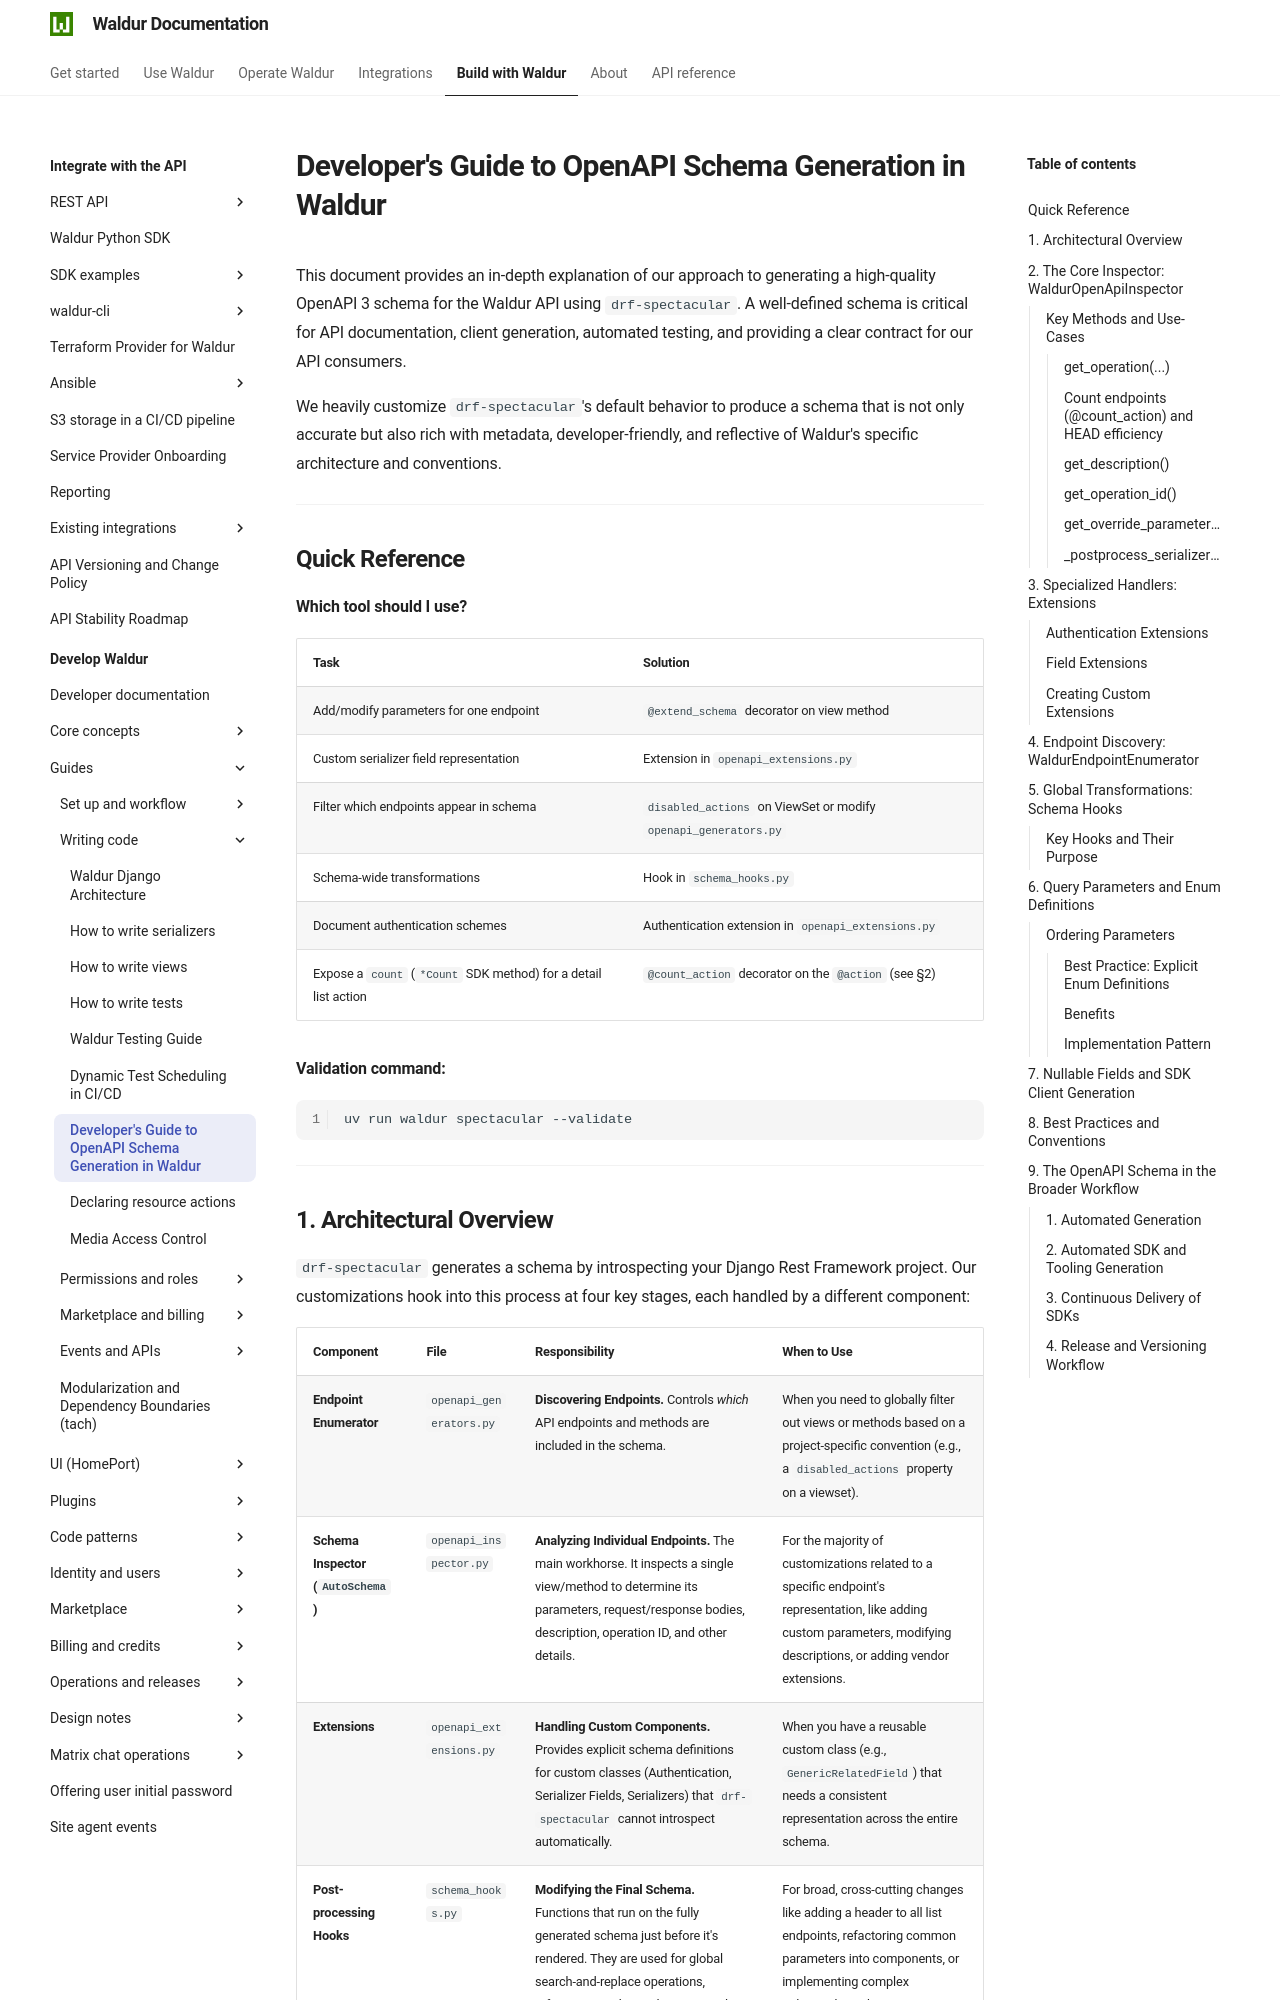

repository: waldur/waldur-docs · page: latest/developer-guide/guides/openapi/index.html · generator: mkdocs

# Developer's Guide to OpenAPI Schema Generation in Waldur

<!-- EXTERNAL DOCUMENT
Source: https://code.opennodecloud.com/waldur/waldur-mastermind.git
Branch: develop
Remote Path: docs//guides/openapi.md
Local Path: docs/developer-guide
Last Sync: 2026-11-15T14:44:48.146108

WARNING: This file is automatically synchronized from the source repository.
DO NOT EDIT this file directly. Changes will be overwritten.
Edit the source at: https://code.opennodecloud.com/waldur/waldur-mastermind.git/-/tree/develop/docs//guides/openapi.md
-->


This document provides an in-depth explanation of our approach to generating a high-quality OpenAPI 3 schema for the Waldur API using `drf-spectacular`. A well-defined schema is critical for API documentation, client generation, automated testing, and providing a clear contract for our API consumers.

We heavily customize `drf-spectacular`'s default behavior to produce a schema that is not only accurate but also rich with metadata, developer-friendly, and reflective of Waldur's specific architecture and conventions.

---

## Quick Reference

**Which tool should I use?**

| Task | Solution |
|------|----------|
| Add/modify parameters for one endpoint | `@extend_schema` decorator on view method |
| Custom serializer field representation | Extension in `openapi_extensions.py` |
| Filter which endpoints appear in schema | `disabled_actions` on ViewSet or modify `openapi_generators.py` |
| Schema-wide transformations | Hook in `schema_hooks.py` |
| Document authentication schemes | Authentication extension in `openapi_extensions.py` |
| Expose a `count` (`*Count` SDK method) for a detail list action | `@count_action` decorator on the `@action` (see §2) |

**Validation command:**

```bash
uv run waldur spectacular --validate
```

---
